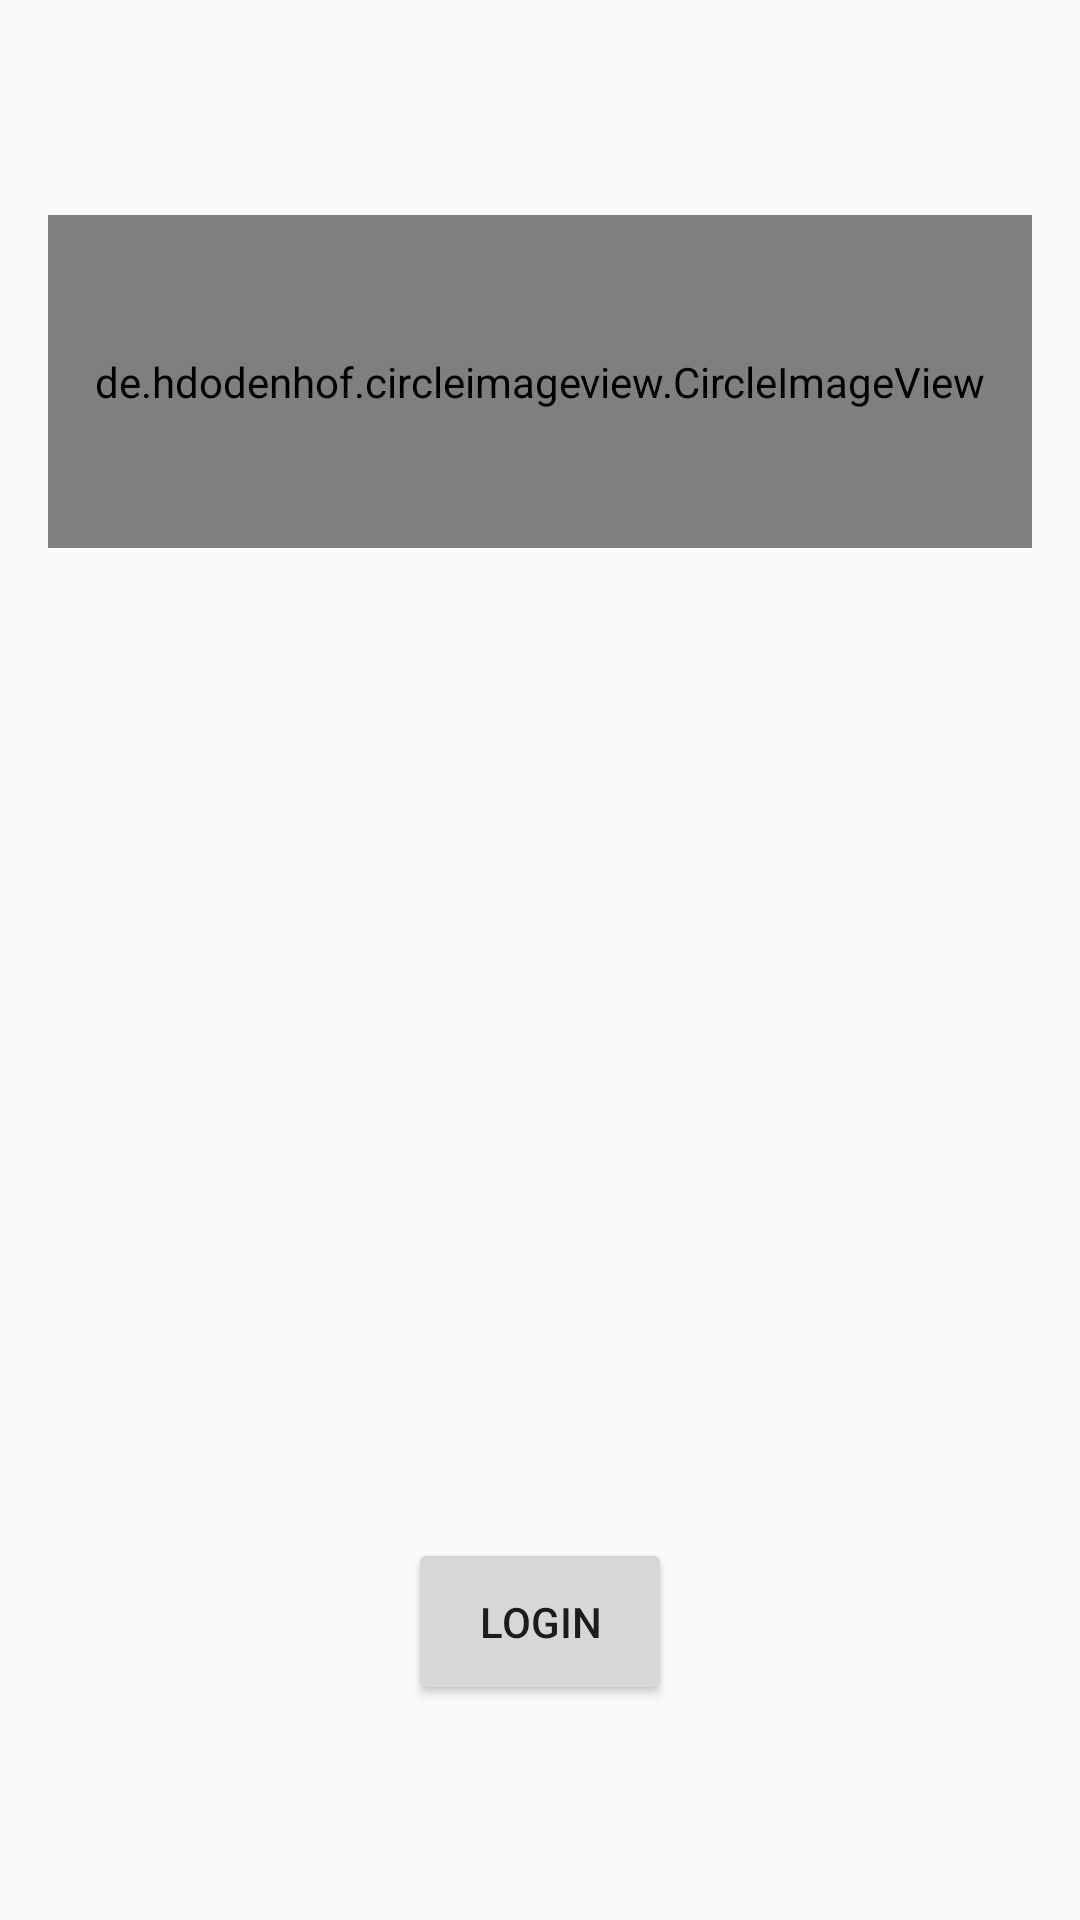

Write the Android layout XML for this screen, with the resource values it uses.
<!-- AndroidManifest.xml: application theme AppTheme -->
<!-- res/layout/activity_login.xml -->
<?xml version="1.0" encoding="utf-8"?>
<android.support.design.widget.CoordinatorLayout xmlns:android="http://schemas.android.com/apk/res/android"
    xmlns:app="http://schemas.android.com/apk/res-auto"
    xmlns:tools="http://schemas.android.com/tools"
    android:layout_width="match_parent"
    android:layout_height="match_parent">

    <LinearLayout
        android:id="@+id/activity_login"
        android:layout_width="match_parent"
        android:layout_height="match_parent"
        android:gravity="center_vertical"
        android:orientation="vertical"
        android:paddingBottom="@dimen/activity_horizontal_margin"
        android:paddingLeft="@dimen/activity_horizontal_margin"
        android:paddingRight="@dimen/activity_horizontal_margin"
        android:paddingTop="@dimen/activity_horizontal_margin"
        android:weightSum="10"
        tools:context="com.mdmobile.pocketconsole.ui.LoginActivity">

        <de.hdodenhof.circleimageview.CircleImageView
            android:layout_width="match_parent"
            android:layout_height="0dp"
            android:layout_weight="2"
            android:src="@drawable/ic_android"
            app:civ_border_color="@android:color/white"
            app:civ_border_width="2dp" />

        <android.support.v4.view.ViewPager
            android:id="@+id/login_view_pager"
            android:layout_width="match_parent"
            android:layout_height="0dp"
            android:layout_marginTop="12dp"
            android:layout_weight="5"
            android:clipToPadding="false"
            android:isScrollContainer="false"
            android:paddingBottom="2dp"
            android:paddingEnd="54dp"
            android:paddingStart="54dp"
            android:paddingTop="2dp" />

        <android.support.design.widget.TabLayout
            android:id="@+id/login_view_pager_dots_indicator"
            android:layout_width="24dp"
            android:layout_height="8dp"
            android:layout_gravity="center_horizontal"
            android:layout_margin="16dp"
            app:tabBackground="@drawable/login_drawer_selector"
            app:tabGravity="center"
            app:tabIndicatorHeight="0dp"
            app:tabMode="fixed">

        </android.support.design.widget.TabLayout>

        <Button
            android:id="@+id/login_connect_button"
            android:layout_width="wrap_content"
            android:layout_height="0dp"
            android:layout_gravity="center"
            android:layout_weight="1"
            android:enabled="true"
            android:onClick="registerApiClient"
            android:text="@string/logIn_label" />

        
        
        
        
        

    </LinearLayout>

</android.support.design.widget.CoordinatorLayout>
<!-- resources referenced by this layout -->
<resources>
  <dimen name="activity_horizontal_margin">16dp</dimen>
  <!-- drawable ic_android (drawable) -->
  <vector xmlns:android="http://schemas.android.com/apk/res/android"
          android:width="24dp"
          android:height="24dp"
          android:autoMirrored="true"
          android:tint="#FFFFFF"
          android:viewportWidth="24.0"
          android:viewportHeight="24.0">
      <path
          android:fillColor="#FF000000"
          android:pathData="M6,18c0,0.55 0.45,1 1,1h1v3.5c0,0.83 0.67,1.5 1.5,1.5s1.5,-0.67 1.5,-1.5L11,19h2v3.5c0,0.83 0.67,1.5 1.5,1.5s1.5,-0.67 1.5,-1.5L16,19h1c0.55,0 1,-0.45 1,-1L18,8L6,8v10zM3.5,8C2.67,8 2,8.67 2,9.5v7c0,0.83 0.67,1.5 1.5,1.5S5,17.33 5,16.5v-7C5,8.67 4.33,8 3.5,8zM20.5,8c-0.83,0 -1.5,0.67 -1.5,1.5v7c0,0.83 0.67,1.5 1.5,1.5s1.5,-0.67 1.5,-1.5v-7c0,-0.83 -0.67,-1.5 -1.5,-1.5zM15.53,2.16l1.3,-1.3c0.2,-0.2 0.2,-0.51 0,-0.71 -0.2,-0.2 -0.51,-0.2 -0.71,0l-1.48,1.48C13.85,1.23 12.95,1 12,1c-0.96,0 -1.86,0.23 -2.66,0.63L7.85,0.15c-0.2,-0.2 -0.51,-0.2 -0.71,0 -0.2,0.2 -0.2,0.51 0,0.71l1.31,1.31C6.97,3.26 6,5.01 6,7h12c0,-1.99 -0.97,-3.75 -2.47,-4.84zM10,5L9,5L9,4h1v1zM15,5h-1L14,4h1v1z"/>
  </vector>
  <!-- drawable login_drawer_selector (drawable) -->
  <?xml version="1.0" encoding="utf-8"?>
  <selector xmlns:android="http://schemas.android.com/apk/res/android">
  
      
  
      <item android:drawable="@drawable/dot_shape_selected"
            android:state_selected="true"/>
  
      <item android:drawable="@drawable/dot_shape_standard"
            android:state_selected="false"/>
  
  </selector>
  <string name="logIn_label">LogIn</string>
  <style name="AppTheme" parent="Theme.AppCompat.Light.NoActionBar">
          <item name="android:colorPrimary" tools:targetApi="lollipop">@color/colorPrimary</item>
          <item name="android:colorPrimaryDark" tools:targetApi="lollipop">@color/colorPrimaryDark</item>
          <item name="android:colorAccent" tools:targetApi="lollipop">@color/colorAccent</item>
          
          <item name="android:windowContentTransitions" tools:targetApi="lollipop">true</item>
  
  
          
          <item name="colorPrimary">@color/colorPrimary</item>
          <item name="colorPrimaryDark">@color/colorPrimaryDark</item>
          <item name="colorAccent">@color/colorAccent</item>
  
      </style>
  <!-- drawable dot_shape_selected (drawable) -->
  <?xml version="1.0" encoding="utf-8"?>
  <shape xmlns:android="http://schemas.android.com/apk/res/android"
      android:shape="oval">
  
      <solid android:color="@color/colorAccent" />
  
      <corners android:radius="100dp" />
  
      <size
          android:width="5dp"
          android:height="5dp" />
  </shape>
  <!-- drawable dot_shape_standard (drawable) -->
  <?xml version="1.0" encoding="utf-8"?>
  <shape xmlns:android="http://schemas.android.com/apk/res/android"
         android:shape="oval">
  
      <solid android:color="@color/colorPrimary"/>
  
      <corners android:radius="100dp"/>
  
      <size
          android:width="5dp"
          android:height="5dp"/>
  </shape>
  <color name="colorPrimary">#90A4AE</color>
  <color name="colorPrimaryDark">#37474F</color>
  <color name="colorAccent">#FF4081</color>
</resources>
